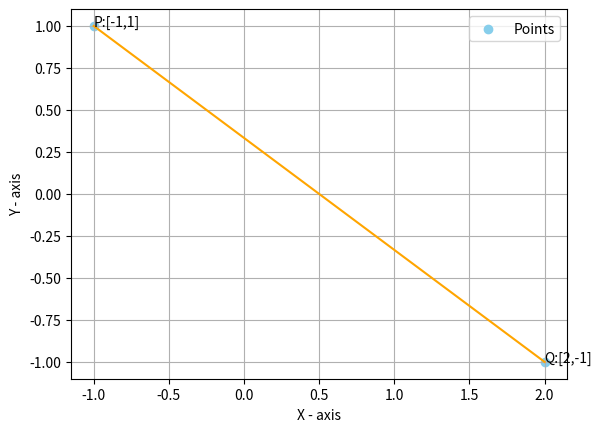

This figure's Python source:
#Import the libraries#
import numpy as np 
import matplotlib.pyplot as plt
from sympy import *

#To label the points  
X = [-1,2]
Y = [1,-1]
#To get the line 
X1 =[-1,2]
Y1 = [1,-1]
 
plt.scatter(X,Y,label = 'Points',color='skyblue')
plt.plot(X1,Y1,color = 'orange')
plt.annotate("P:[-1,1]", (-1,1)) 
plt.annotate("Q:[2,-1]",(2,-1))

plt.xlabel('X - axis')
plt.ylabel('Y - axis')
 
plt.legend()
plt.grid()
plt.show()
